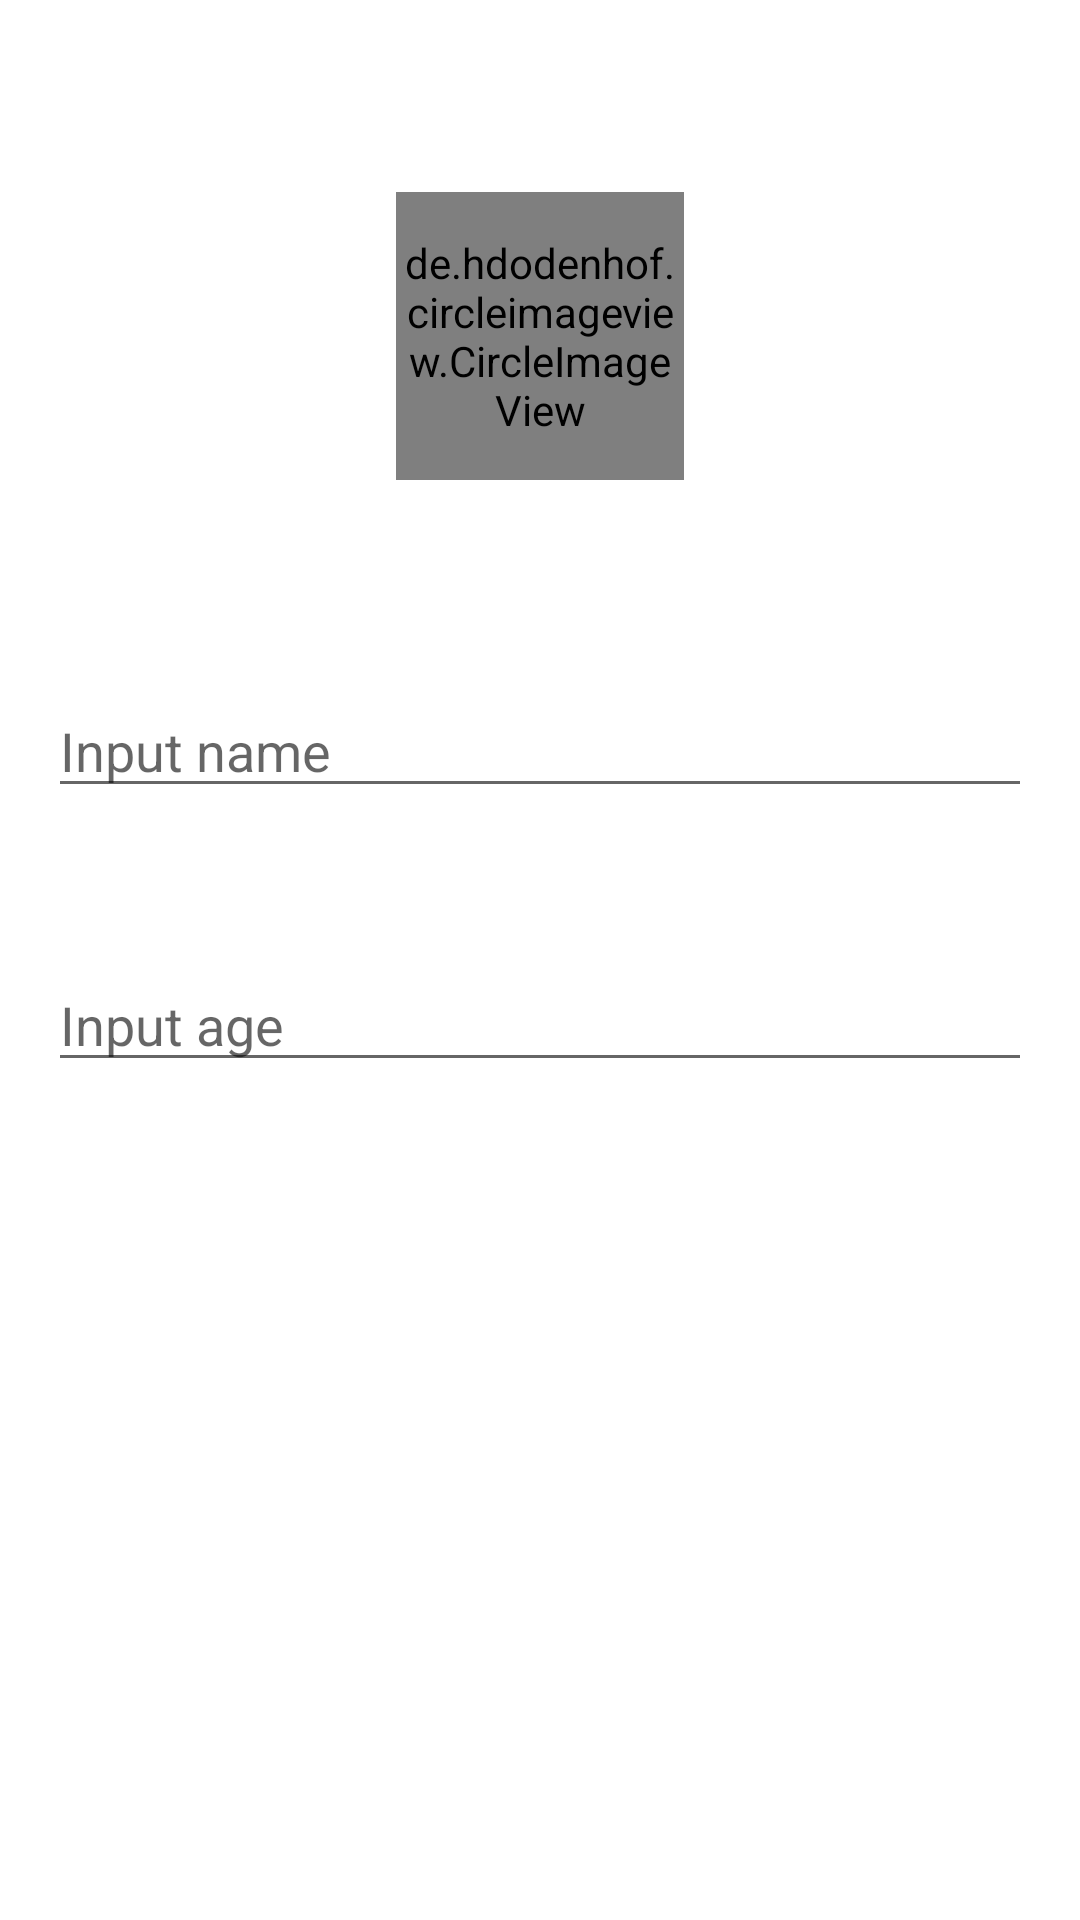

Android layout source for this screen:
<!-- AndroidManifest.xml: application theme Theme.Cours4Hw1 -->
<!-- res/layout/fragment_profile.xml -->
<?xml version="1.0" encoding="utf-8"?>
<androidx.constraintlayout.widget.ConstraintLayout xmlns:android="http://schemas.android.com/apk/res/android"
    xmlns:tools="http://schemas.android.com/tools"
    android:layout_width="match_parent"
    android:layout_height="match_parent"
    xmlns:app="http://schemas.android.com/apk/res-auto">

    <de.hdodenhof.circleimageview.CircleImageView
        xmlns:app="http://schemas.android.com/apk/res-auto"
        android:id="@+id/profile_image"
        android:layout_width="96dp"
        android:layout_height="96dp"
        android:src="@drawable/ic_profile"
        app:civ_border_width="2dp"
        app:civ_border_color="#FF000000"
        android:layout_marginTop="64dp"
        app:layout_constraintEnd_toEndOf="parent"
        app:layout_constraintStart_toStartOf="parent"
        app:layout_constraintTop_toTopOf="parent"
        />

    <EditText
        android:id="@+id/et_name"
        android:layout_width="match_parent"
        android:layout_height="wrap_content"
        android:layout_marginHorizontal="16dp"
        android:layout_marginTop="68dp"
        android:hint="Input name"
        app:layout_constraintTop_toBottomOf="@+id/profile_image">

    </EditText>

    <EditText
        android:id="@+id/et_age"
        android:layout_width="match_parent"
        android:layout_height="wrap_content"
        android:layout_marginHorizontal="16dp"
        android:layout_marginTop="50dp"
        android:hint="Input age"
        app:layout_constraintTop_toBottomOf="@+id/et_name"/>




</androidx.constraintlayout.widget.ConstraintLayout>
<!-- resources referenced by this layout -->
<resources>
  <style name="Theme.Cours4Hw1" parent="Theme.MaterialComponents.DayNight.DarkActionBar">
          
          <item name="colorPrimary">@color/purple_500</item>
          <item name="colorPrimaryVariant">@color/purple_700</item>
          <item name="colorOnPrimary">@color/white</item>
          
          <item name="colorSecondary">@color/teal_200</item>
          <item name="colorSecondaryVariant">@color/teal_700</item>
          <item name="colorOnSecondary">@color/black</item>
          
          <item name="android:statusBarColor" tools:targetApi="l">?attr/colorPrimaryVariant</item>
          
      </style>
  <color name="purple_500">#FF6200EE</color>
  <color name="purple_700">#FF3700B3</color>
  <color name="white">#FFFFFFFF</color>
  <color name="teal_200">#FF03DAC5</color>
  <color name="teal_700">#FF018786</color>
  <color name="black">#FF000000</color>
</resources>
